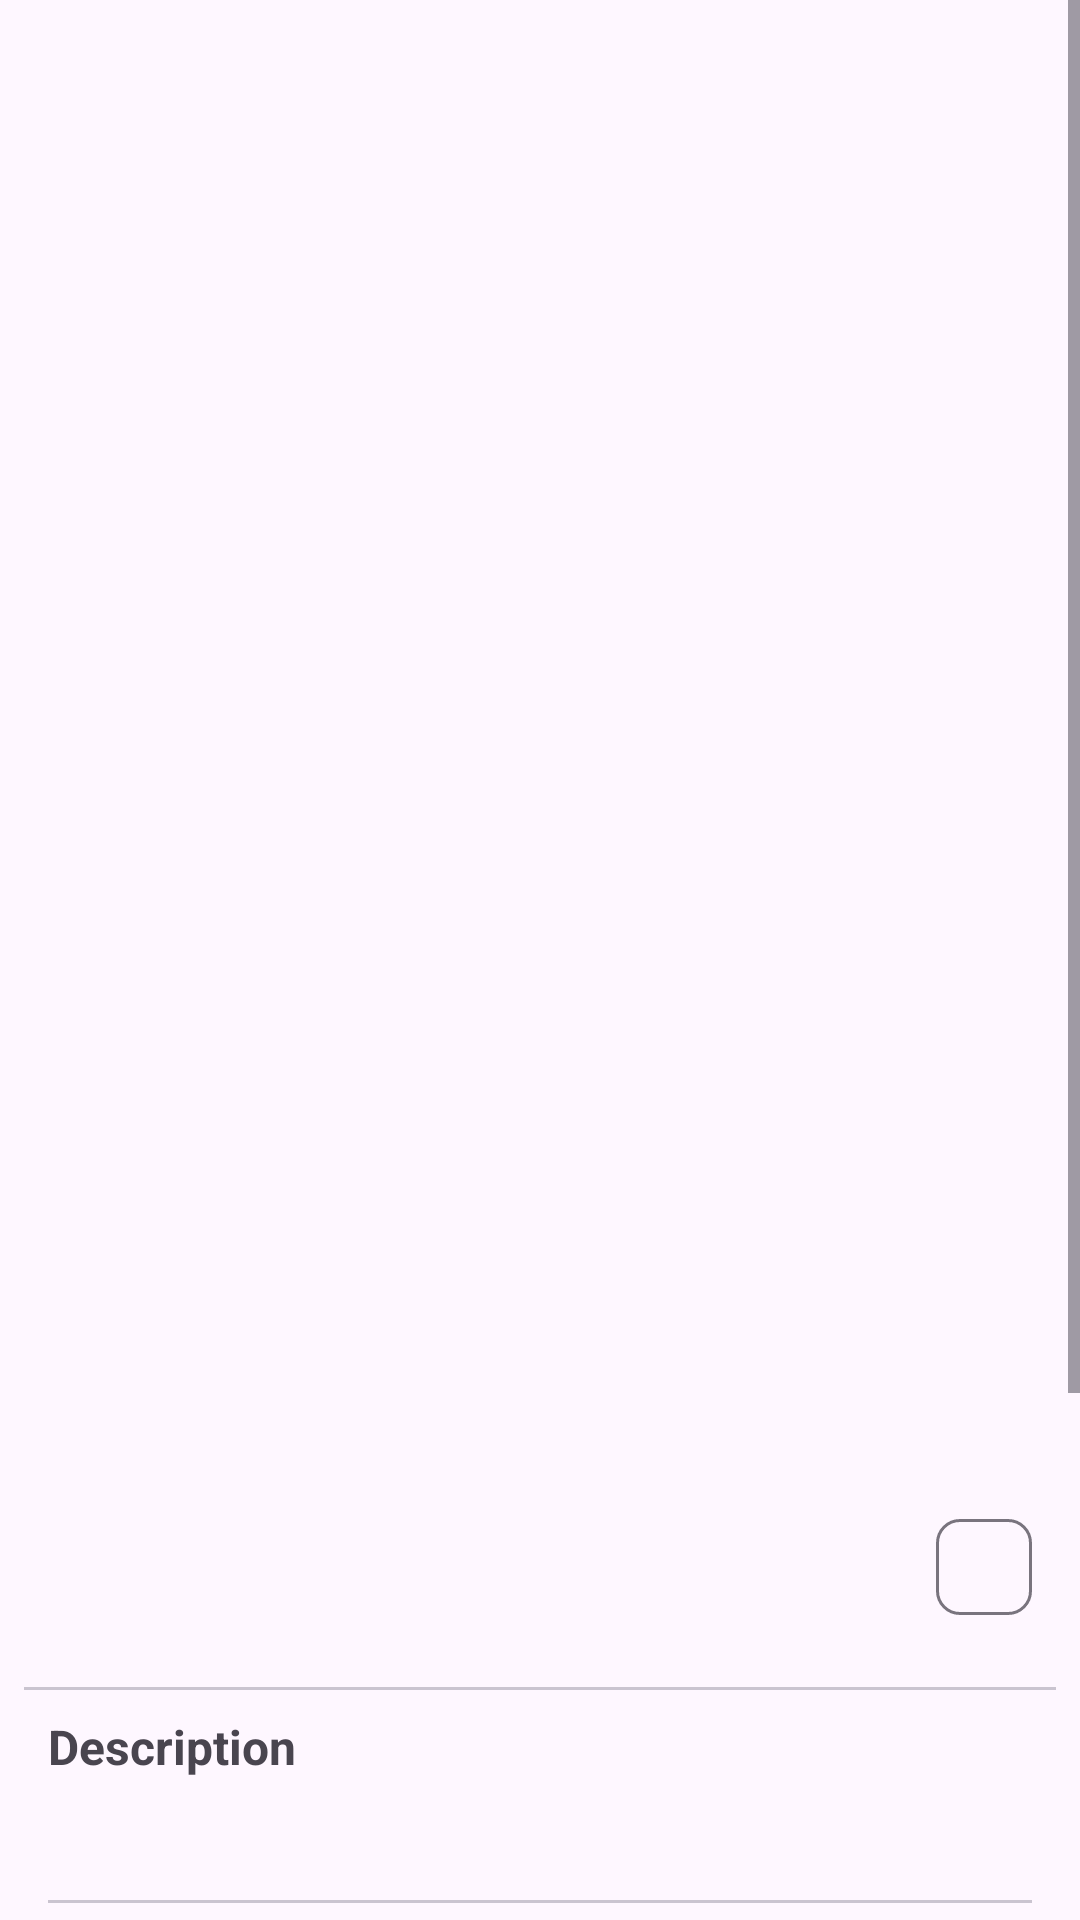

Android layout source for this screen:
<!-- AndroidManifest.xml: application theme Theme.ArtFolio -->
<!-- res/layout/activity_detail.xml -->
<?xml version="1.0" encoding="utf-8"?>
<androidx.constraintlayout.widget.ConstraintLayout xmlns:android="http://schemas.android.com/apk/res/android"
    xmlns:app="http://schemas.android.com/apk/res-auto"
    xmlns:tools="http://schemas.android.com/tools"
    android:layout_width="match_parent"
    android:layout_height="match_parent"
    android:id="@+id/main"
    tools:context=".activities.DetailActivity">
    <ScrollView
        android:layout_width="match_parent"
        android:layout_height="0dp"
        app:layout_constraintBottom_toTopOf="@id/bottomBar"
        app:layout_constraintEnd_toEndOf="parent"
        app:layout_constraintStart_toStartOf="parent"
        app:layout_constraintTop_toTopOf="parent">
        <LinearLayout
            android:layout_width="match_parent"
            android:layout_height="wrap_content"
            android:orientation="vertical">
        
            <FrameLayout
                android:layout_width="match_parent"
                android:layout_height="450dp">
                <ImageView
                    android:id="@+id/projectImageView"
                    android:layout_width="match_parent"
                    android:layout_height="match_parent"
                    tools:src="@drawable/bg_image_placeholder"
                    android:scaleType="centerCrop"/>
            </FrameLayout>
            <LinearLayout
                android:layout_width="match_parent"
                android:layout_height="wrap_content"
                android:orientation="vertical"
                android:paddingHorizontal="16dp"
                android:paddingVertical="8dp">
                <TextView
                    android:id="@+id/titleTextView"
                    android:layout_width="match_parent"
                    android:layout_height="wrap_content"
                    tools:text="Project title"
                    android:textSize="24sp"
                    android:textStyle="bold" />
                <LinearLayout
                    android:layout_width="match_parent"
                    android:layout_height="wrap_content"
                    android:orientation="horizontal"
                    android:gravity="center_vertical"
                    android:layout_marginTop="8dp">
                    <Button
                        android:id="@+id/editButton"
                        style="?attr/materialIconButtonStyle"
                        android:layout_width="48dp"
                        android:layout_height="48dp"
                        app:icon="@drawable/ic_edit"/>
                    <Space
                        android:layout_width="0dp"
                        android:layout_height="wrap_content"
                        android:layout_weight="1"/>
                    <com.google.android.material.chip.Chip
                        style="@style/Widget.Material3.Chip.Suggestion"
                        android:id="@+id/categoryChip"
                        android:layout_width="wrap_content"
                        android:layout_height="wrap_content"
                        tools:text="Category"
                        android:clickable="false"
                        app:ensureMinTouchTargetSize="false"/>
                </LinearLayout>
            </LinearLayout>
            <com.google.android.material.divider.MaterialDivider
                android:layout_width="match_parent"
                android:layout_height="1dp"
                android:layout_margin="8dp"/>
            
            <LinearLayout
                android:layout_width="match_parent"
                android:layout_height="wrap_content"
                android:orientation="vertical"
                android:paddingHorizontal="16dp">
                <TextView
                    android:layout_width="match_parent"
                    android:layout_height="wrap_content"
                    android:textStyle="bold"
                    android:textSize="16sp"
                    android:text="@string/description_label_detail"/>
                <TextView
                    android:id="@+id/descriptionTextView"
                    android:layout_width="match_parent"
                    android:layout_height="wrap_content"
                    android:textSize="18sp"
                    tools:text=" and 1.10.33 of de Finibus Bonorum et Malorum by Cicero, written in 45 BC. This book is a treatise on the theory of ethics, very popular during the Renaissance"/>
            </LinearLayout>
            <com.google.android.material.divider.MaterialDivider
                android:layout_width="match_parent"
                android:layout_height="1dp"
                android:layout_margin="16dp"/>
            <LinearLayout
                android:layout_width="match_parent"
                android:layout_height="wrap_content"
                android:orientation="vertical"
                android:paddingHorizontal="16dp">
                <TextView
                    android:textStyle="bold"
                    android:textSize="16sp"
                    android:layout_width="match_parent"
                    android:layout_height="wrap_content"
                    android:paddingBottom="4dp"
                    android:text="@string/title_start_date" />
                <TextView
                    android:id="@+id/startDateTextView"
                    android:textSize="20sp"
                    android:layout_width="match_parent"
                    android:layout_height="wrap_content"
                    android:paddingBottom="8dp"
                    tools:text="12/05/2026"/>

                <TextView
                    android:textStyle="bold"
                    android:textSize="16sp"
                    android:layout_width="match_parent"
                    android:layout_height="wrap_content"
                    android:paddingBottom="4dp"
                    android:text="@string/title_end_date" />
                <TextView
                    android:id="@+id/endDateTextView"
                    android:textSize="20sp"
                    android:layout_width="match_parent"
                    android:layout_height="wrap_content"
                    android:paddingBottom="8dp"
                    tools:text="12/05/2026"/>
            </LinearLayout>
            <com.google.android.material.divider.MaterialDivider
                android:layout_width="match_parent"
                android:layout_height="1dp"
                android:layout_margin="16dp"/>
            <LinearLayout
                android:layout_width="match_parent"
                android:layout_height="wrap_content"
                android:orientation="vertical"
                android:paddingHorizontal="16dp"
                android:paddingVertical="8dp">
                <TextView
                    android:layout_width="match_parent"
                    android:layout_height="wrap_content"
                    android:text="@string/hint_tools"
                    android:textSize="16sp"
                    android:textStyle="bold"
                    android:paddingBottom="8dp"/>
                <com.google.android.material.chip.Chip
                    style="@style/Widget.Material3.Chip.Suggestion"
                    android:id="@+id/toolsChip"
                    android:layout_width="wrap_content"
                    android:layout_height="wrap_content"
                    tools:text="PHP"
                    android:clickable="false"
                    app:ensureMinTouchTargetSize="false"
                    android:layout_gravity="start"/>
            </LinearLayout>
        </LinearLayout>
    </ScrollView>
    <LinearLayout
        android:id="@+id/bottomBar"
        android:layout_width="match_parent"
        android:layout_height="wrap_content"
        android:orientation="horizontal"
        android:paddingHorizontal="32dp"
        android:paddingVertical="16dp"
        app:layout_constraintBottom_toBottomOf="parent"
        app:layout_constraintEnd_toEndOf="parent"
        app:layout_constraintStart_toStartOf="parent"
        android:visibility="gone">
        <Button
            android:id="@+id/contactButton"
            android:layout_width="0dp"
            android:layout_height="wrap_content"
            android:layout_weight="1"
            android:text="@string/detail_button_contact" />
        <Space
            android:layout_width="16dp"
            android:layout_height="wrap_content"/>
        <Button
            android:id="@+id/shareButton"
            style="@style/Widget.Material3.Button.IconButton.Filled.Tonal"
            app:icon="@drawable/ic_share"
            android:layout_width="wrap_content"
            android:layout_height="wrap_content"/>
    </LinearLayout>
</androidx.constraintlayout.widget.ConstraintLayout>
<!-- resources referenced by this layout -->
<resources>
  <string name="description_label_detail">Description</string>
  <string name="detail_button_contact">Contact</string>
  <string name="hint_tools">Tools</string>
  <string name="title_end_date">End Date</string>
  <string name="title_start_date">Start Date</string>
  <style name="Theme.ArtFolio" parent="Base.Theme.ArtFolio" />
  <style name="Base.Theme.ArtFolio" parent="Theme.Material3.DayNight">
          
          
      </style>
</resources>
